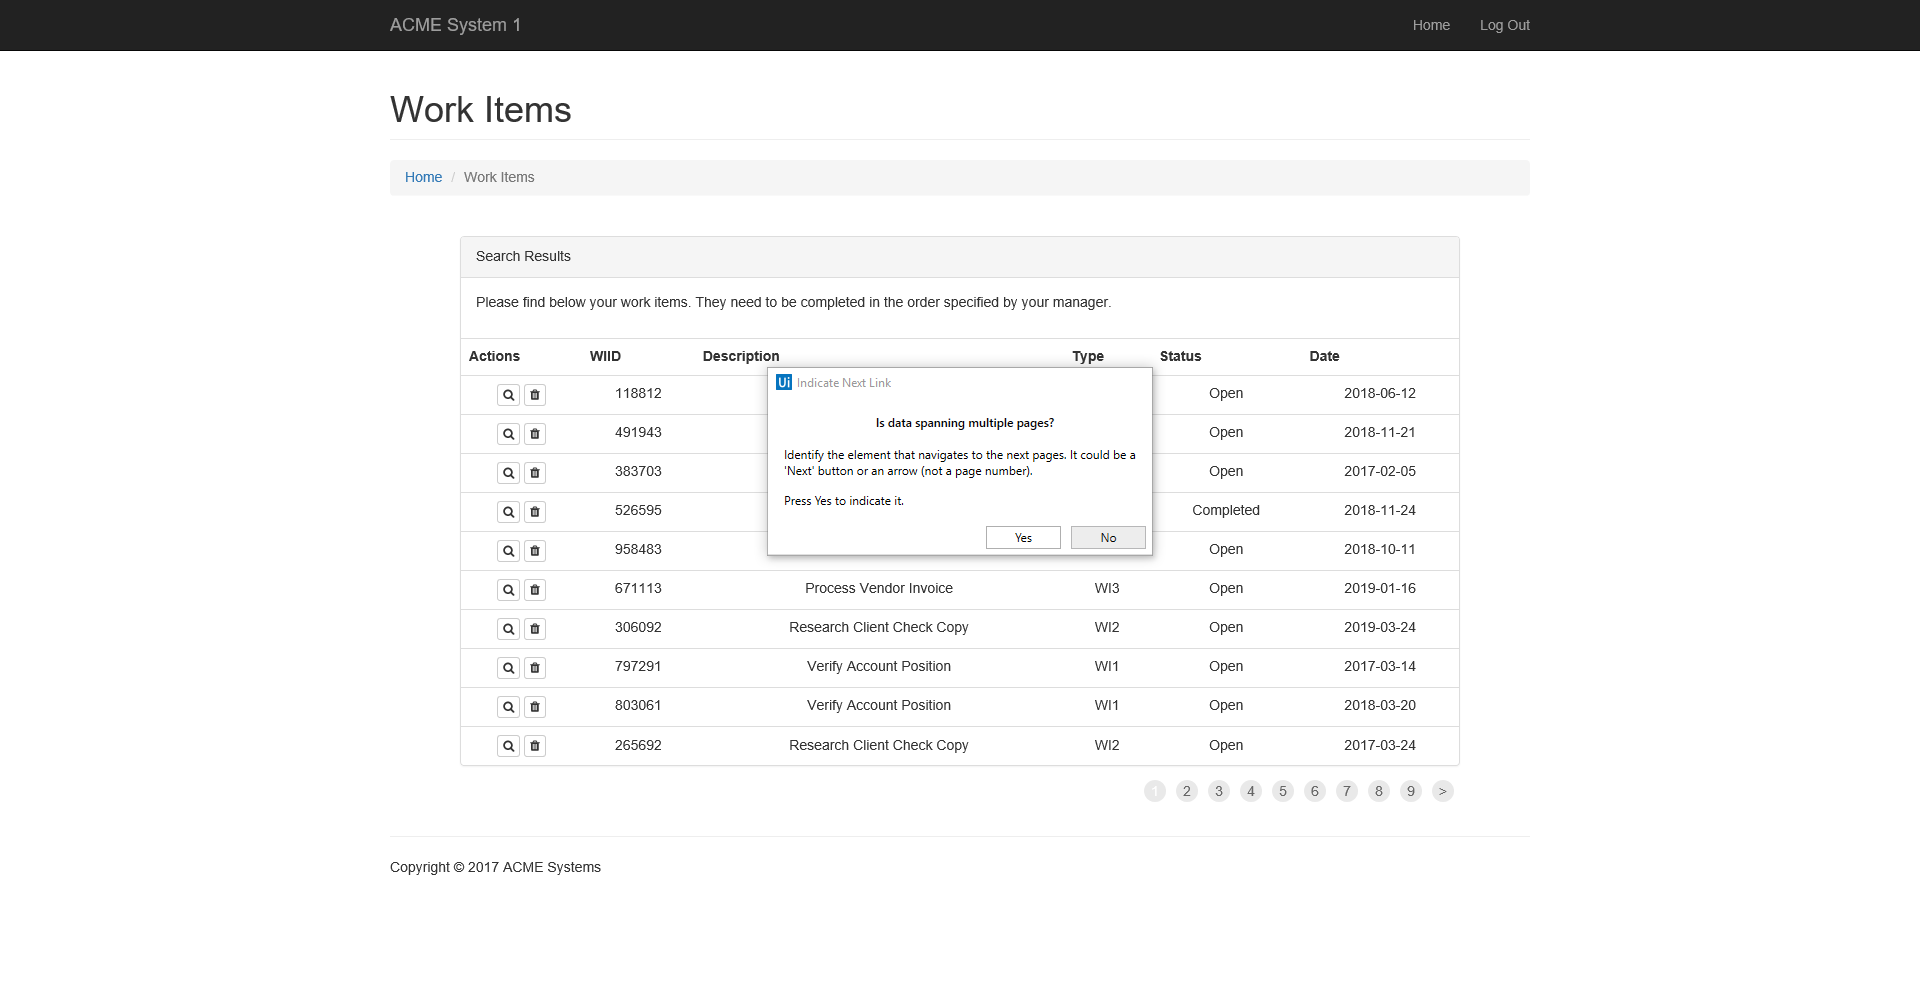
Task: Generate Yearly Report
Workflow: Process

Step 1: Attach Browser 'ACMESyste Page' in window 'ACME System 1 - Work Items'

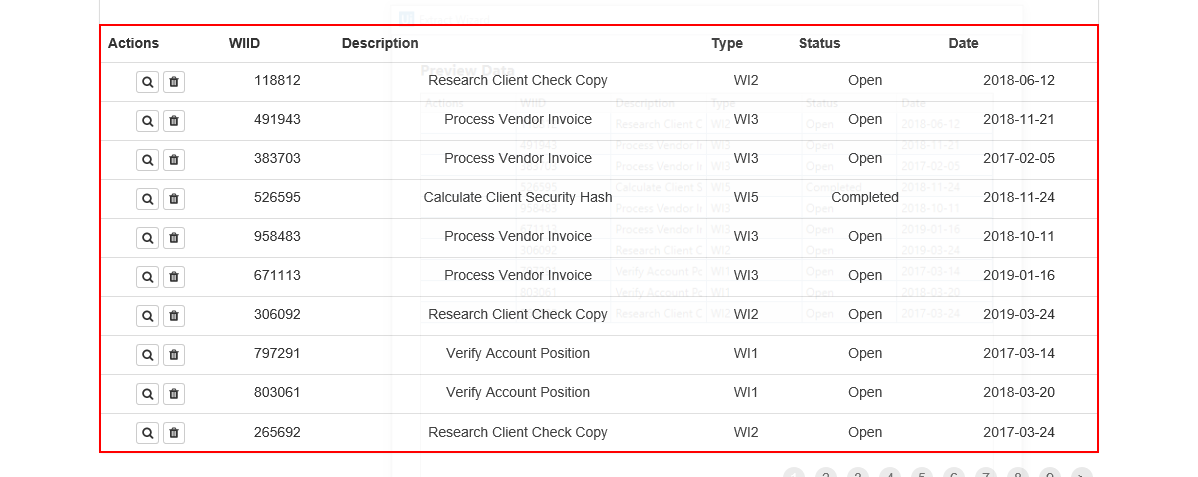
Step 2: get-text from the table